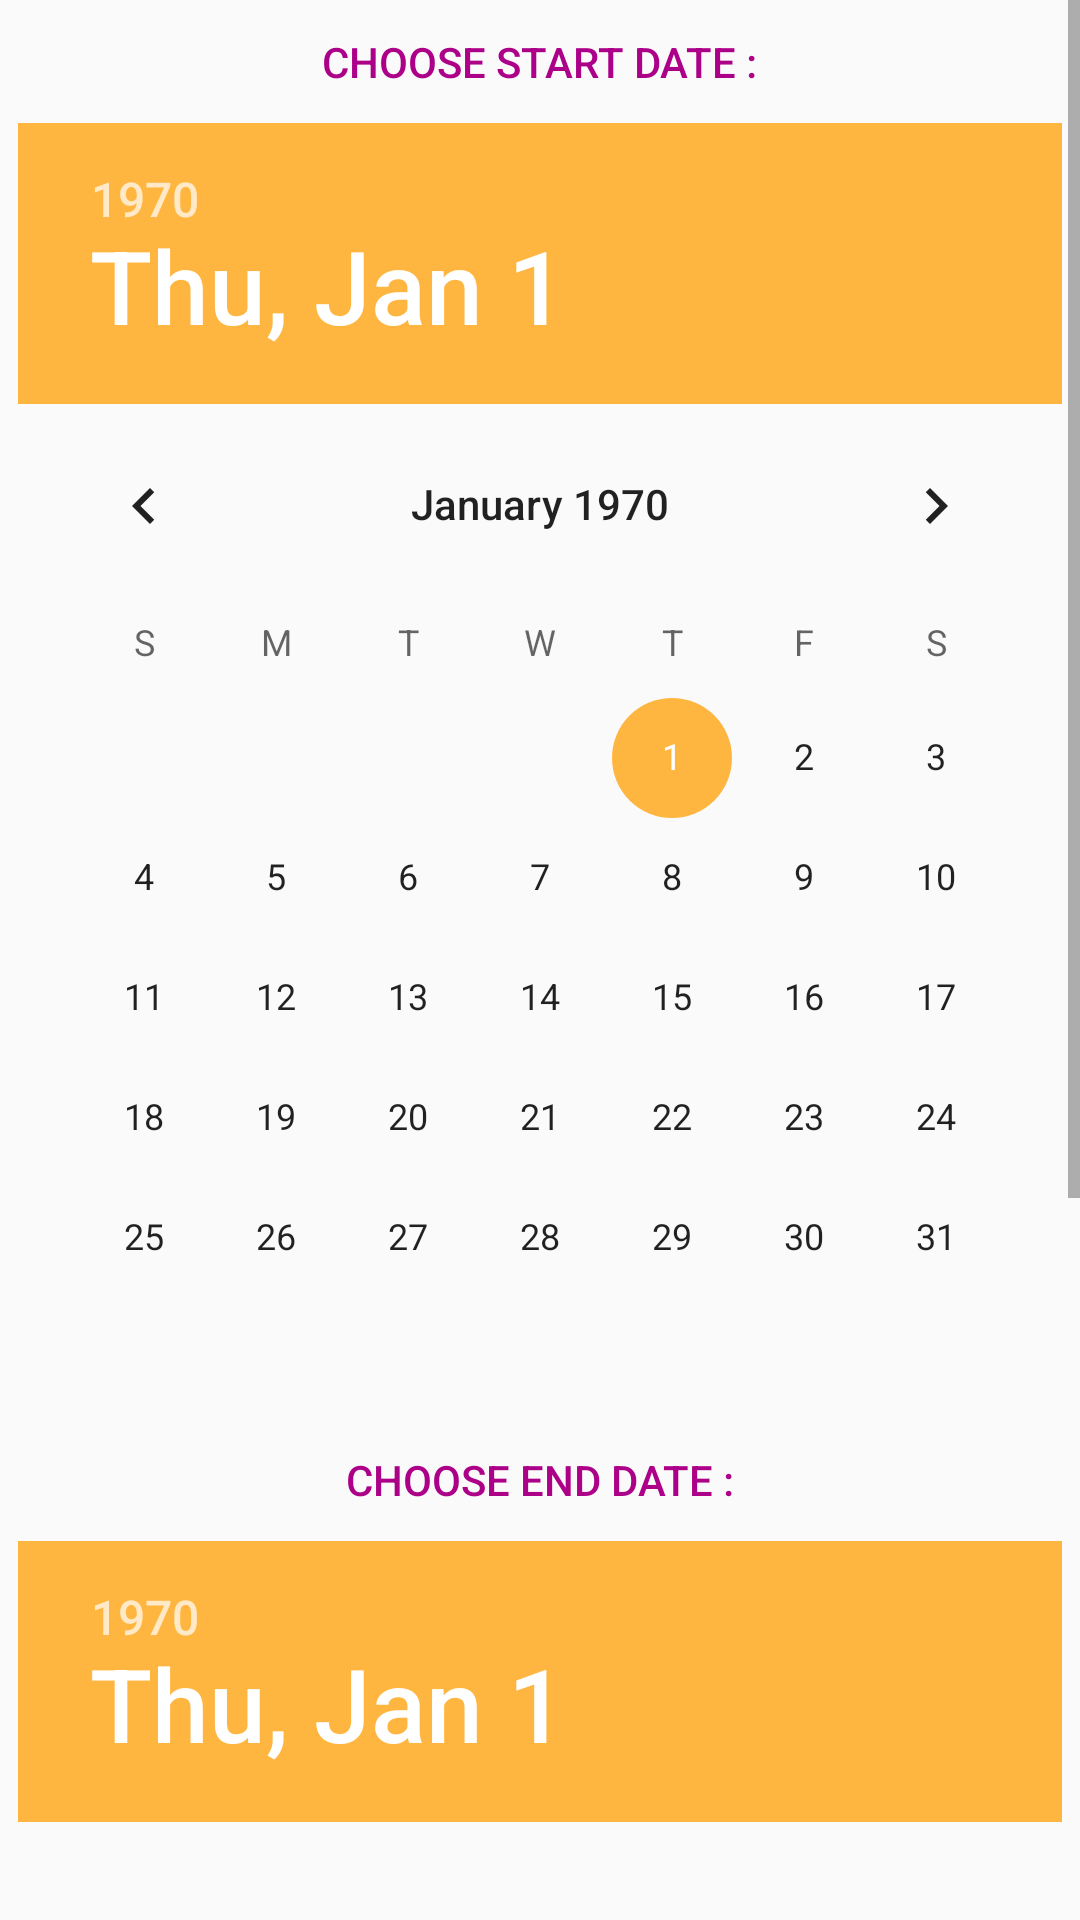

Android layout source for this screen:
<!-- AndroidManifest.xml: application theme AppTheme -->
<!-- res/layout/pop_sd.xml -->
<?xml version="1.0" encoding="utf-8"?>
<RelativeLayout xmlns:android="http://schemas.android.com/apk/res/android"
    android:layout_width="match_parent"
    android:layout_height="match_parent"
    xmlns:app="http://schemas.android.com/apk/res-auto">

<ScrollView
    android:layout_width="match_parent"
    android:layout_height="match_parent"
    android:paddingBottom="10dp">
    <LinearLayout
        android:layout_width="match_parent"
        android:layout_height="wrap_content"
        android:orientation="vertical"
        android:weightSum="1"
        android:layout_marginBottom="10dp">

        <TextView
            android:id="@+id/tv_from"
            android:layout_width="wrap_content"
            android:layout_height="wrap_content"
            android:layout_alignParentTop="true"
            android:layout_centerHorizontal="true"
            android:layout_gravity="center_horizontal"
            android:layout_marginTop="11dp"
            android:text="Choose start date :"
            android:textColor="#ac0088"
            android:textAppearance="@style/TextAppearance.AppCompat.Button" />

    <DatePicker
        android:id="@+id/dp_from"
        android:layout_width="wrap_content"
        android:layout_height="wrap_content"
        android:layout_below="@+id/tv_from"
        android:layout_centerHorizontal="true"
        android:layout_gravity="center_horizontal"
        android:layout_marginTop="11dp"/>

        <TextView
            android:id="@+id/tv_to"
            android:layout_width="wrap_content"
            android:layout_height="wrap_content"
            android:text="Choose end date :"
            android:textColor="#ac0088"
            android:textAppearance="@style/TextAppearance.AppCompat.Button"
            android:layout_marginTop="11dp"
            android:layout_gravity="center_horizontal"/>

        <DatePicker
            android:id="@+id/dp_to"
            android:layout_width="wrap_content"
            android:layout_height="wrap_content"
            android:layout_below="@+id/tv_to"
            android:layout_centerHorizontal="true"
            android:layout_gravity="center_horizontal"
            android:layout_marginTop="11dp"/>

        <android.support.design.widget.FloatingActionButton
            android:id="@+id/fab"
            android:layout_width="wrap_content"
            android:layout_height="wrap_content"
            android:layout_gravity="center_horizontal"
            android:layout_marginTop="8dp"
            android:layout_weight="0.10"
            android:backgroundTint="#ac0088"
            app:backgroundTint="#ac0088"
            app:fabSize="normal"
            app:srcCompat="@drawable/ic_checked" />

    </LinearLayout>


</ScrollView>

</RelativeLayout>
<!-- resources referenced by this layout -->
<resources>
  <style name="AppTheme" parent="Theme.AppCompat.Light.DarkActionBar">
          
          <item name="colorPrimary">@color/colorPrimary</item>
          <item name="colorPrimaryDark">@color/colorPrimaryDark</item>
          <item name="colorAccent">@color/colorAccent</item>
      </style>
  <color name="colorPrimary">#d8dae2</color>
  <color name="colorPrimaryDark">#b9bac1</color>
  <color name="colorAccent">#ffb640</color>
</resources>
